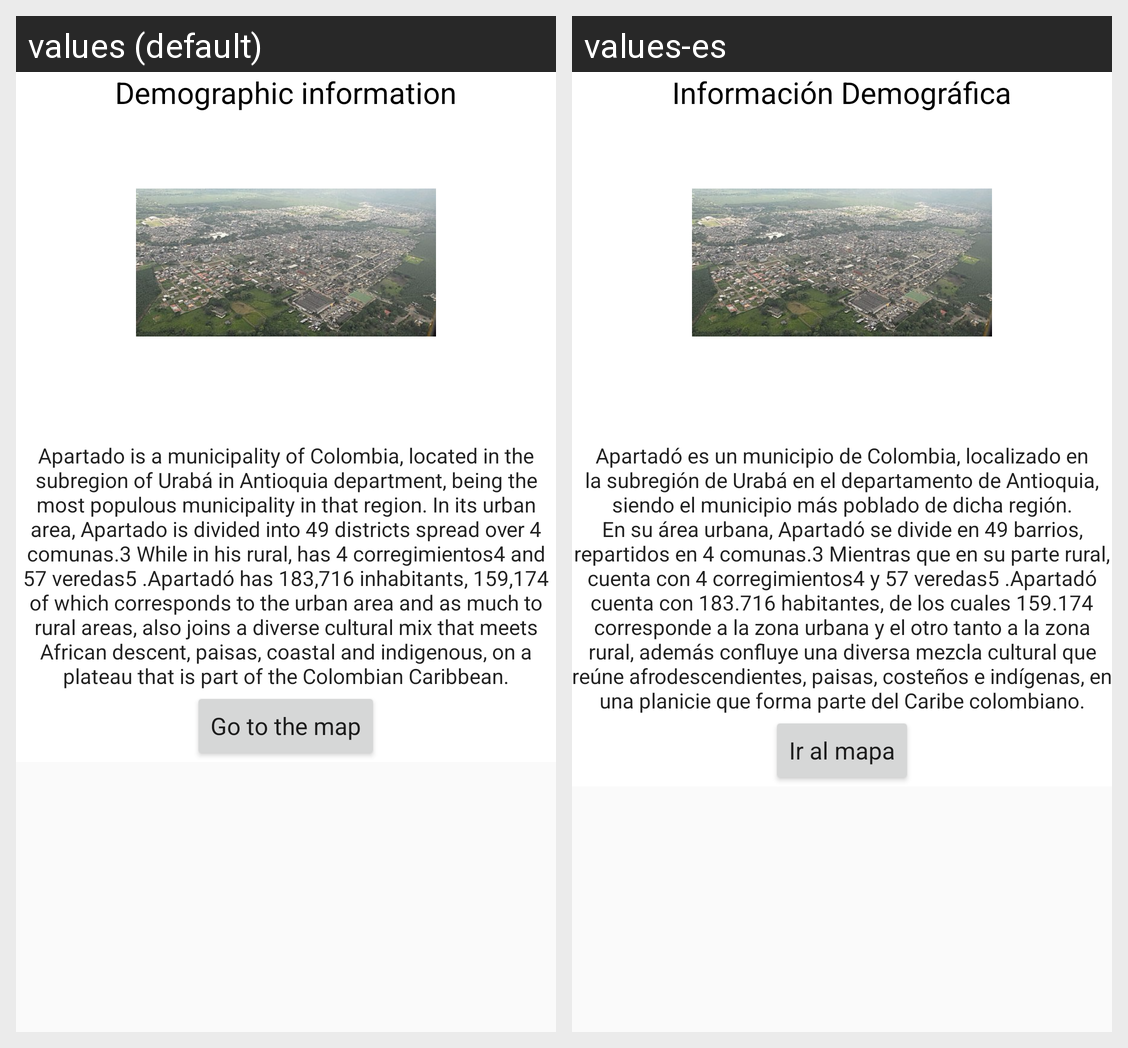

This grid shows one Android layout under two languages. Give, for every string resource on the screen, its name, the default text and each shown locale's text.
Android screen res/layout/fragment_info.xml rendered under 2 locales, left to right: values (default), values-es. Device: Nexus 5 (rendered at 1080×1920; each locale shown at half size, 540×960, under a caption strip naming it); theme AppTheme.
Strings drawn on this screen, with the default value and each locale's value (text and hints the layout hard-codes, and strings that could not be matched under every locale, appear in the picture but are not listed):

demo
  values: Demographic information
  values-es: Información Demográfica

demoInfo
  values: Apartado is a municipality of Colombia, located in the subregion of Urabá in Antioquia department, being the most populous municipality in that region. In its urban area, Apartado is divided into 49 districts spread over 4 comunas.3 While in his rural, has 4 corregimientos4 and 57 veredas5 .Apartadó has 183,716 inhabitants, 159,174 of which corresponds to the urban area and as much to rural …[clipped]
  values-es: Apartadó es un municipio de Colombia, localizado en la subregión de Urabá en el departamento de Antioquia, siendo el municipio más poblado de dicha región. En su área urbana, Apartadó se divide en 49 barrios, repartidos en 4 comunas.3 Mientras que en su parte rural, cuenta con 4 corregimientos4 y 57 veredas5 .Apartadó cuenta con 183.716 habitantes, de los cuales 159.174 corresponde a la zona …[clipped]

irMapa
  values: Go to the map
  values-es: Ir al mapa
